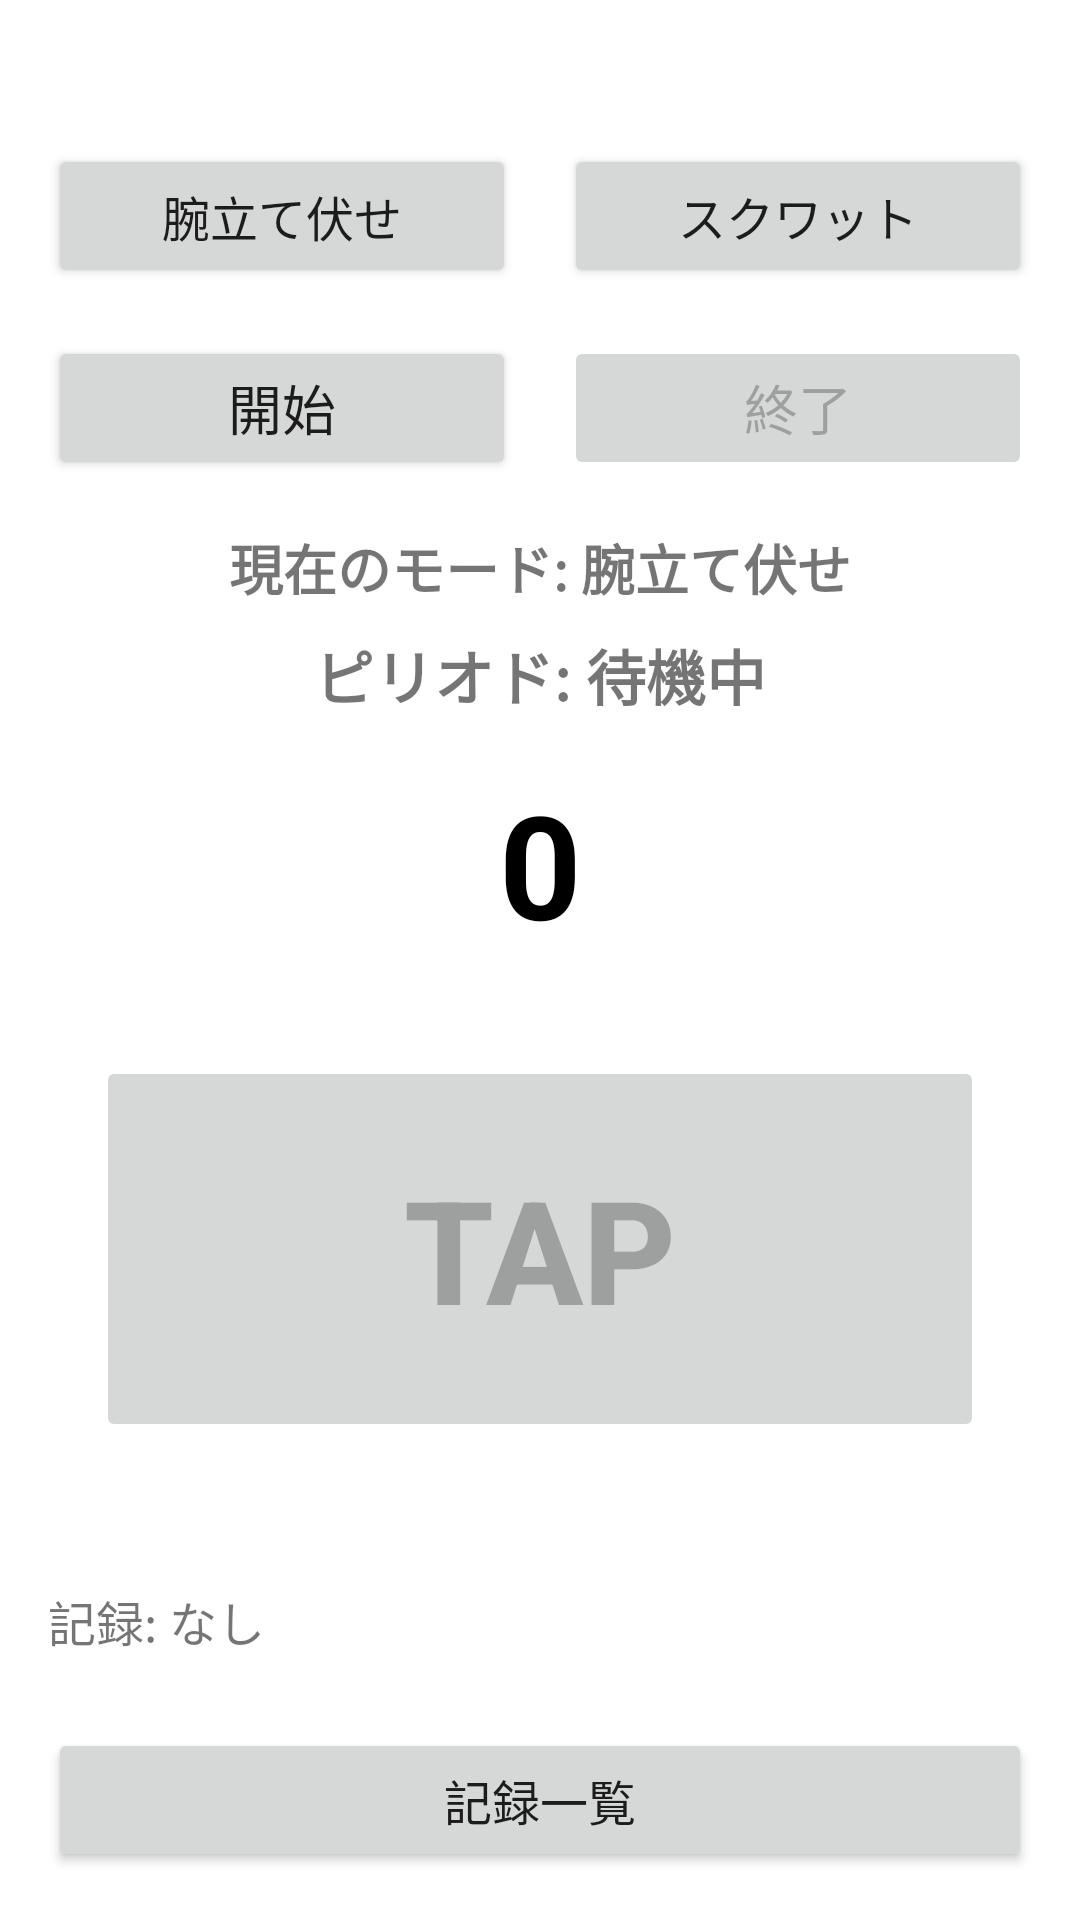

The Android layout XML behind this screen, and the referenced resources:
<!-- AndroidManifest.xml: application theme Theme.Training_counter -->
<!-- res/layout/activity_main.xml -->
<?xml version="1.0" encoding="utf-8"?>
<androidx.constraintlayout.widget.ConstraintLayout xmlns:android="http://schemas.android.com/apk/res/android"
    xmlns:app="http://schemas.android.com/apk/res-auto"
    xmlns:tools="http://schemas.android.com/tools"
    android:layout_width="match_parent"
    android:layout_height="match_parent"
    tools:context=".MainActivity">

    <LinearLayout
        android:id="@+id/modeButtonsLayout"
        android:layout_width="0dp"
        android:layout_height="wrap_content"
        android:orientation="horizontal"
        android:layout_marginTop="48dp"
        android:layout_marginStart="16dp"
        android:layout_marginEnd="16dp"
        app:layout_constraintTop_toTopOf="parent"
        app:layout_constraintStart_toStartOf="parent"
        app:layout_constraintEnd_toEndOf="parent">

        <Button
            android:id="@+id/pushupModeButton"
            android:layout_width="0dp"
            android:layout_height="wrap_content"
            android:layout_weight="1"
            android:text="腕立て伏せ"
            android:textSize="16sp"
            android:layout_marginEnd="8dp" />

        <Button
            android:id="@+id/squatModeButton"
            android:layout_width="0dp"
            android:layout_height="wrap_content"
            android:layout_weight="1"
            android:text="スクワット"
            android:textSize="16sp"
            android:layout_marginStart="8dp" />

    </LinearLayout>

    <LinearLayout
        android:id="@+id/controlButtonsLayout"
        android:layout_width="0dp"
        android:layout_height="wrap_content"
        android:orientation="horizontal"
        android:layout_marginTop="16dp"
        android:layout_marginStart="16dp"
        android:layout_marginEnd="16dp"
        app:layout_constraintTop_toBottomOf="@+id/modeButtonsLayout"
        app:layout_constraintStart_toStartOf="parent"
        app:layout_constraintEnd_toEndOf="parent">

        <Button
            android:id="@+id/startButton"
            android:layout_width="0dp"
            android:layout_height="wrap_content"
            android:layout_weight="1"
            android:text="開始"
            android:textSize="18sp"
            android:layout_marginEnd="8dp" />

        <Button
            android:id="@+id/stopButton"
            android:layout_width="0dp"
            android:layout_height="wrap_content"
            android:layout_weight="1"
            android:text="終了"
            android:textSize="18sp"
            android:layout_marginStart="8dp"
            android:enabled="false" />

    </LinearLayout>

    <TextView
        android:id="@+id/currentModeTextView"
        android:layout_width="wrap_content"
        android:layout_height="wrap_content"
        android:text="現在のモード: 腕立て伏せ"
        android:textSize="18sp"
        android:textStyle="bold"
        android:layout_marginTop="16dp"
        app:layout_constraintTop_toBottomOf="@+id/controlButtonsLayout"
        app:layout_constraintStart_toStartOf="parent"
        app:layout_constraintEnd_toEndOf="parent" />

    <TextView
        android:id="@+id/periodTextView"
        android:layout_width="wrap_content"
        android:layout_height="wrap_content"
        android:text="ピリオド: 待機中"
        android:textSize="20sp"
        android:textStyle="bold"
        android:layout_marginTop="8dp"
        app:layout_constraintTop_toBottomOf="@+id/currentModeTextView"
        app:layout_constraintStart_toStartOf="parent"
        app:layout_constraintEnd_toEndOf="parent" />

    <TextView
        android:id="@+id/counterTextView"
        android:layout_width="wrap_content"
        android:layout_height="wrap_content"
        android:text="0"
        android:textSize="48sp"
        android:textStyle="bold"
        android:textColor="@android:color/black"
        android:layout_marginTop="16dp"
        app:layout_constraintTop_toBottomOf="@+id/periodTextView"
        app:layout_constraintEnd_toEndOf="parent"
        app:layout_constraintStart_toStartOf="parent" />

    <Button
        android:id="@+id/counterButton"
        android:layout_width="0dp"
        android:layout_height="0dp"
        android:text="TAP"
        android:textSize="48sp"
        android:textStyle="bold"
        android:layout_margin="32dp"
        android:enabled="false"
        app:layout_constraintBottom_toTopOf="@+id/historyTextView"
        app:layout_constraintEnd_toEndOf="parent"
        app:layout_constraintStart_toStartOf="parent"
        app:layout_constraintTop_toBottomOf="@+id/counterTextView" />

    <TextView
        android:id="@+id/historyTextView"
        android:layout_width="0dp"
        android:layout_height="wrap_content"
        android:text="記録: なし"
        android:textSize="16sp"
        android:padding="16dp"
        android:layout_marginBottom="8dp"
        app:layout_constraintBottom_toTopOf="@+id/recordsButton"
        app:layout_constraintStart_toStartOf="parent"
        app:layout_constraintEnd_toEndOf="parent" />

    <Button
        android:id="@+id/recordsButton"
        android:layout_width="0dp"
        android:layout_height="wrap_content"
        android:text="記録一覧"
        android:textSize="16sp"
        android:layout_margin="16dp"
        app:layout_constraintBottom_toBottomOf="parent"
        app:layout_constraintStart_toStartOf="parent"
        app:layout_constraintEnd_toEndOf="parent" />

</androidx.constraintlayout.widget.ConstraintLayout>
<!-- resources referenced by this layout -->
<resources>
  <style name="Theme.Training_counter" parent="Theme.MaterialComponents.DayNight.DarkActionBar">
          
          <item name="colorPrimary">@color/purple_500</item>
          <item name="colorPrimaryVariant">@color/purple_700</item>
          <item name="colorOnPrimary">@color/white</item>
          
          <item name="colorSecondary">@color/teal_200</item>
          <item name="colorSecondaryVariant">@color/teal_700</item>
          <item name="colorOnSecondary">@color/black</item>
          
          <item name="android:statusBarColor">?attr/colorPrimaryVariant</item>
          
      </style>
  <!-- not gathered from this repository: default colours our renderer supplied (Android Studio template values) -->
  <color name="purple_500">#FF6200EE</color>
  <color name="purple_700">#FF3700B3</color>
  <color name="teal_200">#FF03DAC5</color>
  <color name="teal_700">#FF018786</color>
  <color name="black">#FF000000</color>
  <color name="white">#FFFFFFFF</color>
</resources>
